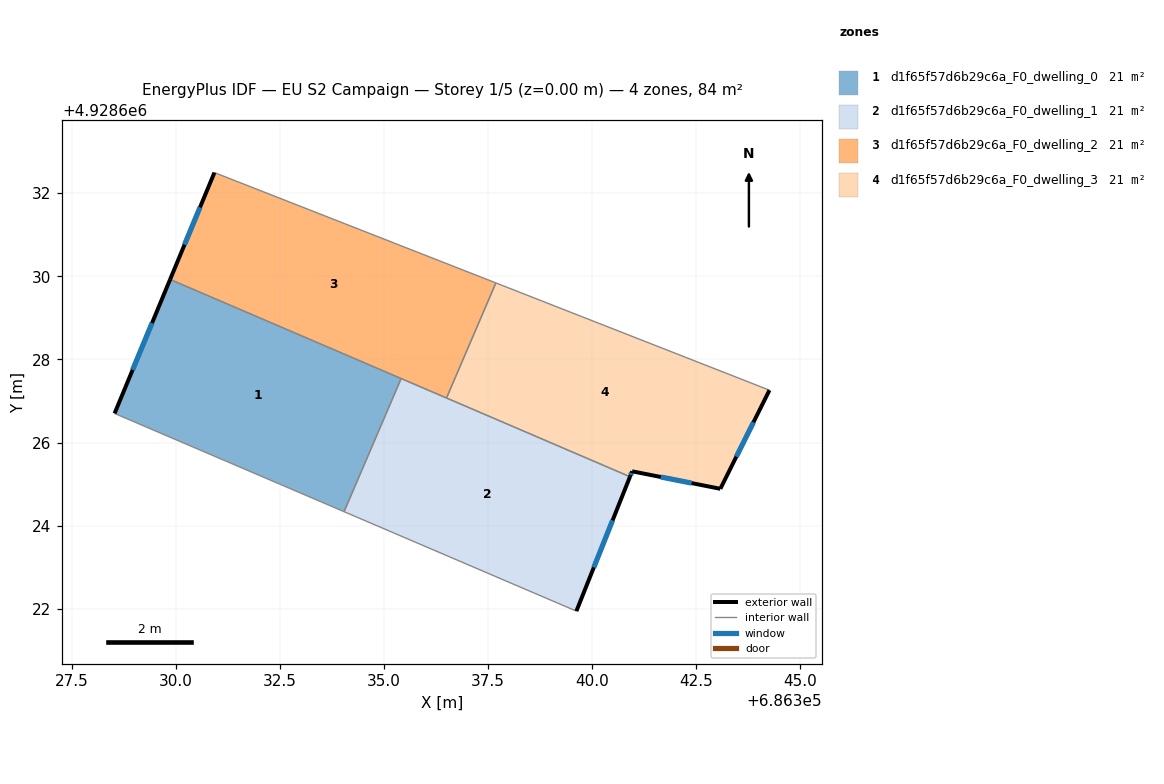
=== STOREY PLAN SPEC (per zone: floor XY polygon, exterior-wall plan segments, windows/doors) ===
zone 1: d1f65f57d6b29c6a_F0_dwelling_0  (21.0 m²)
  floor: (686334.04, 4928624.34) (686335.41, 4928627.54) (686329.86, 4928629.92) (686328.53, 4928626.70)
  exterior wall: (686328.53, 4928626.70) – (686329.86, 4928629.92)  [3.5 m]
    window: (686328.96, 4928627.75) – (686329.43, 4928628.88)  [1.3 m²]
  interior walls: 3
zone 2: d1f65f57d6b29c6a_F0_dwelling_1  (21.0 m²)
  floor: (686339.63, 4928621.95) (686340.91, 4928625.18) (686335.41, 4928627.54) (686334.04, 4928624.34)
  exterior wall: (686340.91, 4928625.18) – (686339.63, 4928621.95)  [3.5 m]
    window: (686340.50, 4928624.13) – (686340.04, 4928623.00)  [1.3 m²]
  interior walls: 4
zone 3: d1f65f57d6b29c6a_F0_dwelling_2  (21.0 m²)
  floor: (686336.50, 4928627.07) (686337.69, 4928629.84) (686330.93, 4928632.49) (686329.86, 4928629.92)
  exterior wall: (686329.86, 4928629.92) – (686330.93, 4928632.49)  [2.8 m]
    window: (686330.21, 4928630.76) – (686330.58, 4928631.66)  [1.0 m²]
  interior walls: 4
zone 4: d1f65f57d6b29c6a_F0_dwelling_3  (21.0 m²)
  floor: (686343.09, 4928624.89) (686344.27, 4928627.26) (686337.69, 4928629.84) (686336.50, 4928627.07) (686340.91, 4928625.18) (686340.97, 4928625.31)
  exterior wall: (686343.09, 4928624.89) – (686340.97, 4928625.31)  [2.2 m]
    window: (686342.40, 4928625.03) – (686341.66, 4928625.17)  [0.8 m²]
  exterior wall: (686340.97, 4928625.31) – (686340.91, 4928625.18)  [0.1 m]
    window: (686340.95, 4928625.27) – (686340.93, 4928625.22)  [0.1 m²]
  exterior wall: (686344.27, 4928627.26) – (686343.09, 4928624.89)  [2.6 m]
    window: (686343.88, 4928626.49) – (686343.47, 4928625.66)  [1.0 m²]
  interior walls: 3

=== DERIVED (storey summary) ===
Building: EU S2 Campaign
Storey: 1 of 5  (floor level z = 0.00 m)
Storey gross floor area: 83.9 m²
Zones on this storey: 4
  - d1f65f57d6b29c6a_F0_dwelling_0: floor 21.0 m²; exterior wall 3.5 m (10.5 m²); 1 window(s) 1.3 m²; WWR 12.2%
  - d1f65f57d6b29c6a_F0_dwelling_1: floor 21.0 m²; exterior wall 3.5 m (10.4 m²); 1 window(s) 1.3 m²; WWR 12.2%
  - d1f65f57d6b29c6a_F0_dwelling_2: floor 21.0 m²; exterior wall 2.8 m (8.3 m²); 1 window(s) 1.0 m²; WWR 12.2%
  - d1f65f57d6b29c6a_F0_dwelling_3: floor 21.0 m²; exterior wall 4.9 m (14.8 m²); 3 window(s) 1.8 m²; WWR 12.2%
Zone adjacency (shared interzone walls):
  - d1f65f57d6b29c6a_F0_dwelling_0 ↔ d1f65f57d6b29c6a_F0_dwelling_1
  - d1f65f57d6b29c6a_F0_dwelling_0 ↔ d1f65f57d6b29c6a_F0_dwelling_2
  - d1f65f57d6b29c6a_F0_dwelling_1 ↔ d1f65f57d6b29c6a_F0_dwelling_2
  - d1f65f57d6b29c6a_F0_dwelling_1 ↔ d1f65f57d6b29c6a_F0_dwelling_3
  - d1f65f57d6b29c6a_F0_dwelling_2 ↔ d1f65f57d6b29c6a_F0_dwelling_3